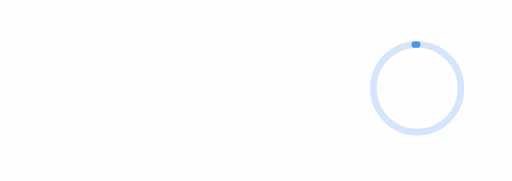
t = 0.00 s
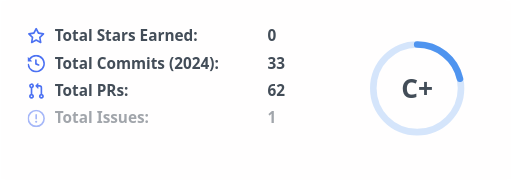
t = 1.05 s
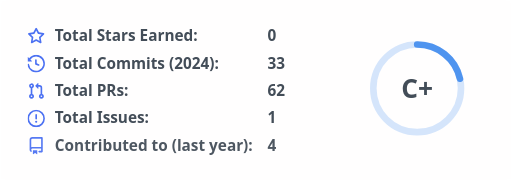
t = 1.30 s
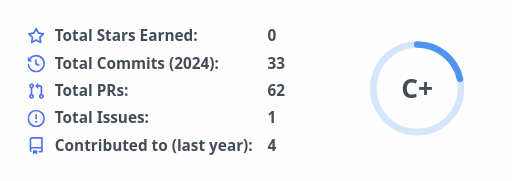
t = 1.55 s
t = 1.80 s: frame unchanged from t = 1.55 s, image omitted
t = 2.05 s: frame unchanged from t = 1.55 s, image omitted

The animated SVG that drew these frames (rendered in a browser with its animation timeline set to each time). Animation: 3 CSS @keyframes rules; one cycle of 2.05 s.


      <svg
        width="467"
        height="165"
        viewBox="0 0 467 165"
        fill="none"
        xmlns="http://www.w3.org/2000/svg"
        role="img"
        aria-labelledby="descId"
      >
        <title id="titleId">Laxma Reddy Patlolla's GitHub Stats, Rank: C+</title>
        <desc id="descId">Total Stars Earned: 0, Total Commits in 2024 : 33, Total PRs: 62, Total Issues: 1, Contributed to (last year): 4</desc>
        <style>
          .header {
            font: 600 18px 'Segoe UI', Ubuntu, Sans-Serif;
            fill: #2f80ed;
            animation: fadeInAnimation 0.8s ease-in-out forwards;
          }
          @supports(-moz-appearance: auto) {
            /* Selector detects Firefox */
            .header { font-size: 15.5px; }
          }
          
    .stat {
      font: 600 14px 'Segoe UI', Ubuntu, "Helvetica Neue", Sans-Serif; fill: #434d58;
    }
    @supports(-moz-appearance: auto) {
      /* Selector detects Firefox */
      .stat { font-size:12px; }
    }
    .stagger {
      opacity: 0;
      animation: fadeInAnimation 0.3s ease-in-out forwards;
    }
    .rank-text {
      font: 800 24px 'Segoe UI', Ubuntu, Sans-Serif; fill: #434d58;
      animation: scaleInAnimation 0.3s ease-in-out forwards;
    }
    .rank-percentile-header {
      font-size: 14px;
    }
    .rank-percentile-text {
      font-size: 16px;
    }
    
    .not_bold { font-weight: 400 }
    .bold { font-weight: 700 }
    .icon {
      fill: #4c71f2;
      display: block;
    }

    .rank-circle-rim {
      stroke: #2f80ed;
      fill: none;
      stroke-width: 6;
      opacity: 0.2;
    }
    .rank-circle {
      stroke: #2f80ed;
      stroke-dasharray: 250;
      fill: none;
      stroke-width: 6;
      stroke-linecap: round;
      opacity: 0.8;
      transform-origin: -10px 8px;
      transform: rotate(-90deg);
      animation: rankAnimation 1s forwards ease-in-out;
    }
    
    @keyframes rankAnimation {
      from {
        stroke-dashoffset: 251.32741228718345;
      }
      to {
        stroke-dashoffset: 196.10336498609158;
      }
    }
  
  

          
      /* Animations */
      @keyframes scaleInAnimation {
        from {
          transform: translate(-5px, 5px) scale(0);
        }
        to {
          transform: translate(-5px, 5px) scale(1);
        }
      }
      @keyframes fadeInAnimation {
        from {
          opacity: 0;
        }
        to {
          opacity: 1;
        }
      }
    
          
        </style>

        

        <rect
          data-testid="card-bg"
          x="0.5"
          y="0.5"
          rx="4.5"
          height="99%"
          stroke="#e4e2e2"
          width="466"
          fill="#fffefe"
          stroke-opacity="0"
        />

        

        <g
          data-testid="main-card-body"
          transform="translate(0, 25)"
        >
          
    <g data-testid="rank-circle"
          transform="translate(390.5, 47.5)">
        <circle class="rank-circle-rim" cx="-10" cy="8" r="40" />
        <circle class="rank-circle" cx="-10" cy="8" r="40" />
        <g class="rank-text">
          
        <text x="-5" y="3" alignment-baseline="central" dominant-baseline="central" text-anchor="middle" data-testid="level-rank-icon">
          C+
        </text>
      
        </g>
      </g>
    <svg x="0" y="0">
      <g transform="translate(0, 0)">
    <g class="stagger" style="animation-delay: 450ms" transform="translate(25, 0)">
      
    <svg data-testid="icon" class="icon" viewBox="0 0 16 16" version="1.1" width="16" height="16">
      <path fill-rule="evenodd" d="M8 .25a.75.75 0 01.673.418l1.882 3.815 4.21.612a.75.75 0 01.416 1.279l-3.046 2.97.719 4.192a.75.75 0 01-1.088.791L8 12.347l-3.766 1.98a.75.75 0 01-1.088-.79l.72-4.194L.818 6.374a.75.75 0 01.416-1.28l4.21-.611L7.327.668A.75.75 0 018 .25zm0 2.445L6.615 5.5a.75.75 0 01-.564.41l-3.097.45 2.24 2.184a.75.75 0 01.216.664l-.528 3.084 2.769-1.456a.75.75 0 01.698 0l2.77 1.456-.53-3.084a.75.75 0 01.216-.664l2.24-2.183-3.096-.45a.75.75 0 01-.564-.41L8 2.694v.001z"/>
    </svg>
  
      <text class="stat  bold" x="25" y="12.5">Total Stars Earned:</text>
      <text
        class="stat  bold"
        x="219.01"
        y="12.5"
        data-testid="stars"
      >0</text>
    </g>
  </g><g transform="translate(0, 25)">
    <g class="stagger" style="animation-delay: 600ms" transform="translate(25, 0)">
      
    <svg data-testid="icon" class="icon" viewBox="0 0 16 16" version="1.1" width="16" height="16">
      <path fill-rule="evenodd" d="M1.643 3.143L.427 1.927A.25.25 0 000 2.104V5.75c0 .138.112.25.25.25h3.646a.25.25 0 00.177-.427L2.715 4.215a6.5 6.5 0 11-1.18 4.458.75.75 0 10-1.493.154 8.001 8.001 0 101.6-5.684zM7.75 4a.75.75 0 01.75.75v2.992l2.028.812a.75.75 0 01-.557 1.392l-2.5-1A.75.75 0 017 8.25v-3.5A.75.75 0 017.75 4z"/>
    </svg>
  
      <text class="stat  bold" x="25" y="12.5">Total Commits (2024):</text>
      <text
        class="stat  bold"
        x="219.01"
        y="12.5"
        data-testid="commits"
      >33</text>
    </g>
  </g><g transform="translate(0, 50)">
    <g class="stagger" style="animation-delay: 750ms" transform="translate(25, 0)">
      
    <svg data-testid="icon" class="icon" viewBox="0 0 16 16" version="1.1" width="16" height="16">
      <path fill-rule="evenodd" d="M7.177 3.073L9.573.677A.25.25 0 0110 .854v4.792a.25.25 0 01-.427.177L7.177 3.427a.25.25 0 010-.354zM3.75 2.5a.75.75 0 100 1.5.75.75 0 000-1.5zm-2.25.75a2.25 2.25 0 113 2.122v5.256a2.251 2.251 0 11-1.5 0V5.372A2.25 2.25 0 011.5 3.25zM11 2.5h-1V4h1a1 1 0 011 1v5.628a2.251 2.251 0 101.5 0V5A2.5 2.5 0 0011 2.5zm1 10.25a.75.75 0 111.5 0 .75.75 0 01-1.5 0zM3.75 12a.75.75 0 100 1.5.75.75 0 000-1.5z"/>
    </svg>
  
      <text class="stat  bold" x="25" y="12.5">Total PRs:</text>
      <text
        class="stat  bold"
        x="219.01"
        y="12.5"
        data-testid="prs"
      >62</text>
    </g>
  </g><g transform="translate(0, 75)">
    <g class="stagger" style="animation-delay: 900ms" transform="translate(25, 0)">
      
    <svg data-testid="icon" class="icon" viewBox="0 0 16 16" version="1.1" width="16" height="16">
      <path fill-rule="evenodd" d="M8 1.5a6.5 6.5 0 100 13 6.5 6.5 0 000-13zM0 8a8 8 0 1116 0A8 8 0 010 8zm9 3a1 1 0 11-2 0 1 1 0 012 0zm-.25-6.25a.75.75 0 00-1.5 0v3.5a.75.75 0 001.5 0v-3.5z"/>
    </svg>
  
      <text class="stat  bold" x="25" y="12.5">Total Issues:</text>
      <text
        class="stat  bold"
        x="219.01"
        y="12.5"
        data-testid="issues"
      >1</text>
    </g>
  </g><g transform="translate(0, 100)">
    <g class="stagger" style="animation-delay: 1050ms" transform="translate(25, 0)">
      
    <svg data-testid="icon" class="icon" viewBox="0 0 16 16" version="1.1" width="16" height="16">
      <path fill-rule="evenodd" d="M2 2.5A2.5 2.5 0 014.5 0h8.75a.75.75 0 01.75.75v12.5a.75.75 0 01-.75.75h-2.5a.75.75 0 110-1.5h1.75v-2h-8a1 1 0 00-.714 1.7.75.75 0 01-1.072 1.05A2.495 2.495 0 012 11.5v-9zm10.5-1V9h-8c-.356 0-.694.074-1 .208V2.5a1 1 0 011-1h8zM5 12.25v3.25a.25.25 0 00.4.2l1.45-1.087a.25.25 0 01.3 0L8.6 15.7a.25.25 0 00.4-.2v-3.25a.25.25 0 00-.25-.25h-3.5a.25.25 0 00-.25.25z"/>
    </svg>
  
      <text class="stat  bold" x="25" y="12.5">Contributed to (last year):</text>
      <text
        class="stat  bold"
        x="219.01"
        y="12.5"
        data-testid="contribs"
      >4</text>
    </g>
  </g>
    </svg>
  
        </g>
      </svg>
    
